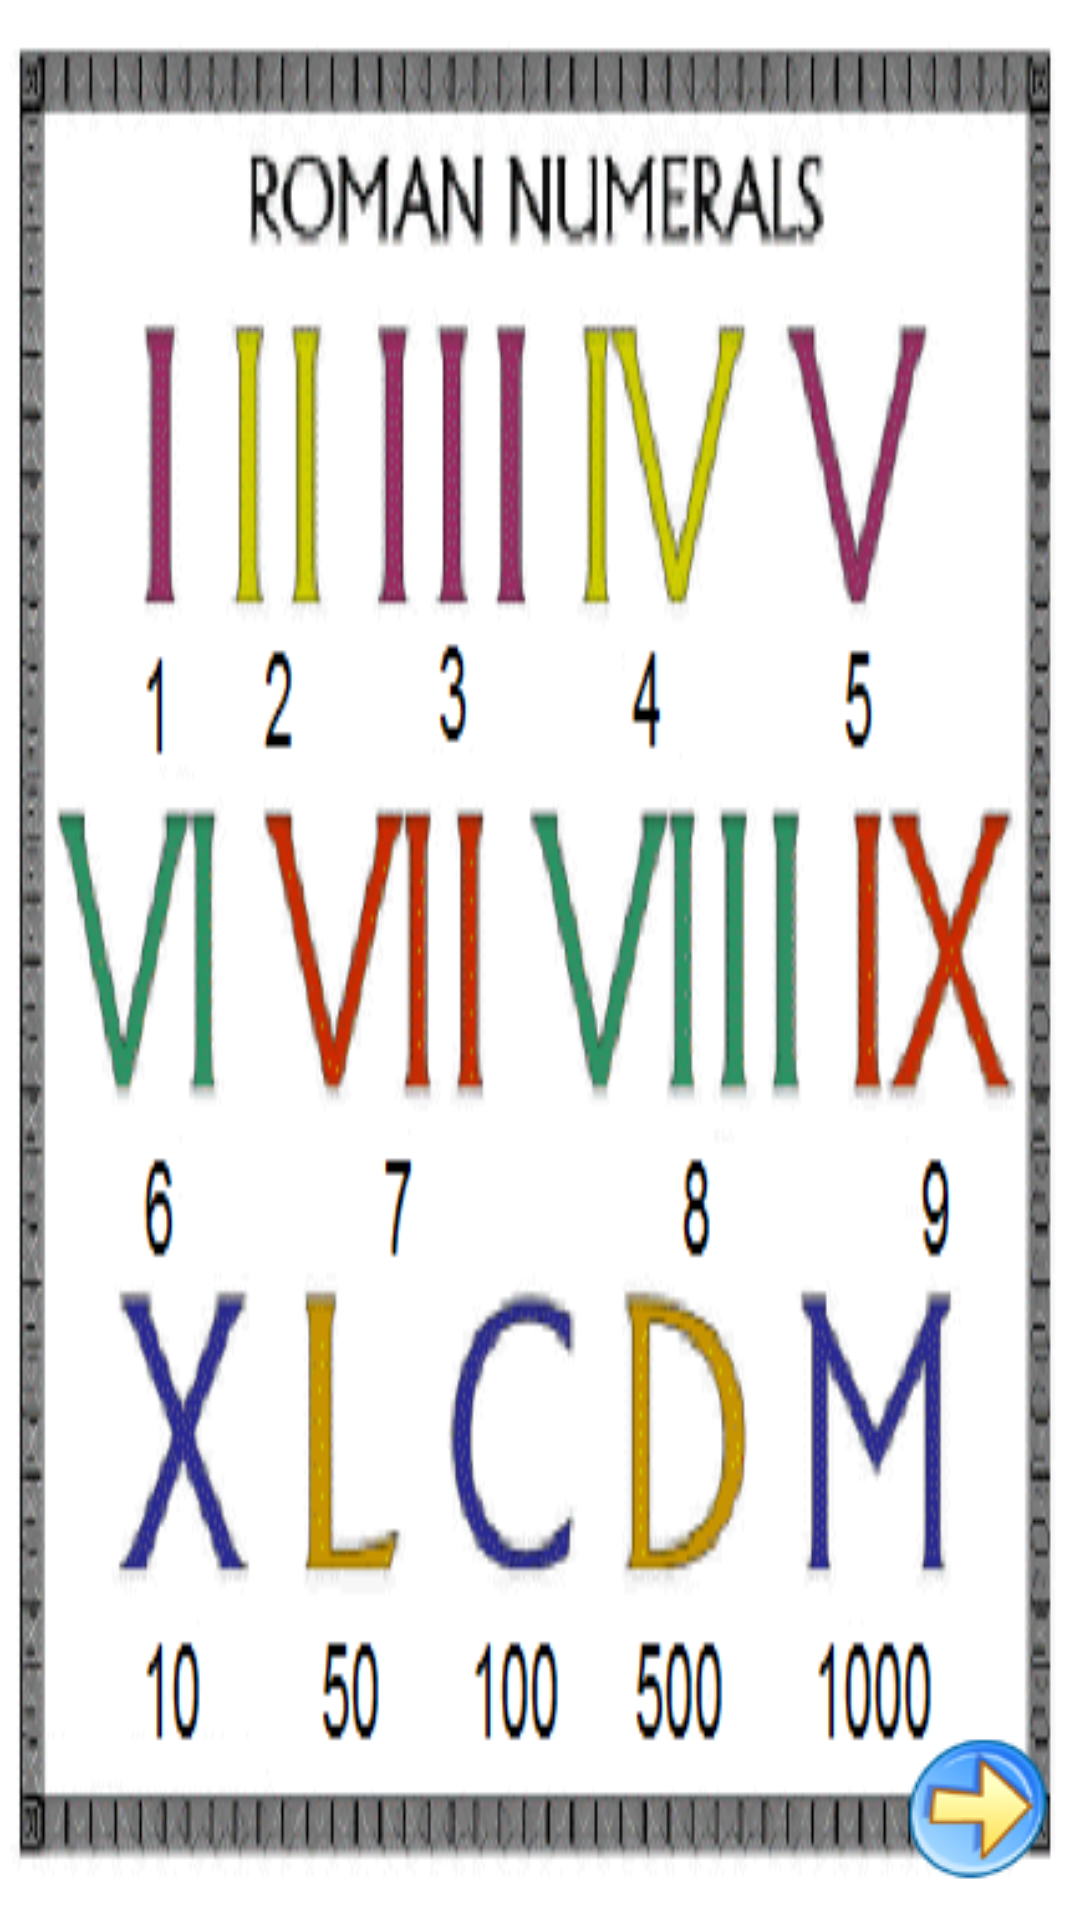

Here is an Android app screen rendered from its layout file. Give the layout XML and the strings, colors and styles it references.
<!-- AndroidManifest.xml: application theme myTheme -->
<!-- res/layout/activity_practise_roman_lesson.xml -->
<?xml version="1.0" encoding="utf-8"?>
<RelativeLayout xmlns:android="http://schemas.android.com/apk/res/android"
    android:background="@drawable/roman_numerals_lesson"
    android:layout_width="match_parent"
    android:layout_height="match_parent">

    <ImageButton
        android:layout_width="wrap_content"
        android:layout_height="wrap_content"
        android:background="@android:color/transparent"
        android:src="@drawable/forward"
        android:id="@+id/forward_roman"
        android:layout_alignParentEnd="true"
        android:layout_alignParentBottom="true"
        android:layout_marginEnd="10dp"
        android:layout_marginBottom="13dp"
        />

</RelativeLayout>
<!-- resources referenced by this layout -->
<resources>
  <!-- drawable forward: png bitmap (drawable, 4706 bytes) -->
  <!-- drawable roman_numerals_lesson: png bitmap (drawable, 59304 bytes) -->
  <style name="myTheme" parent="android:Theme.Light.NoTitleBar.Fullscreen">
  
      </style>
</resources>
